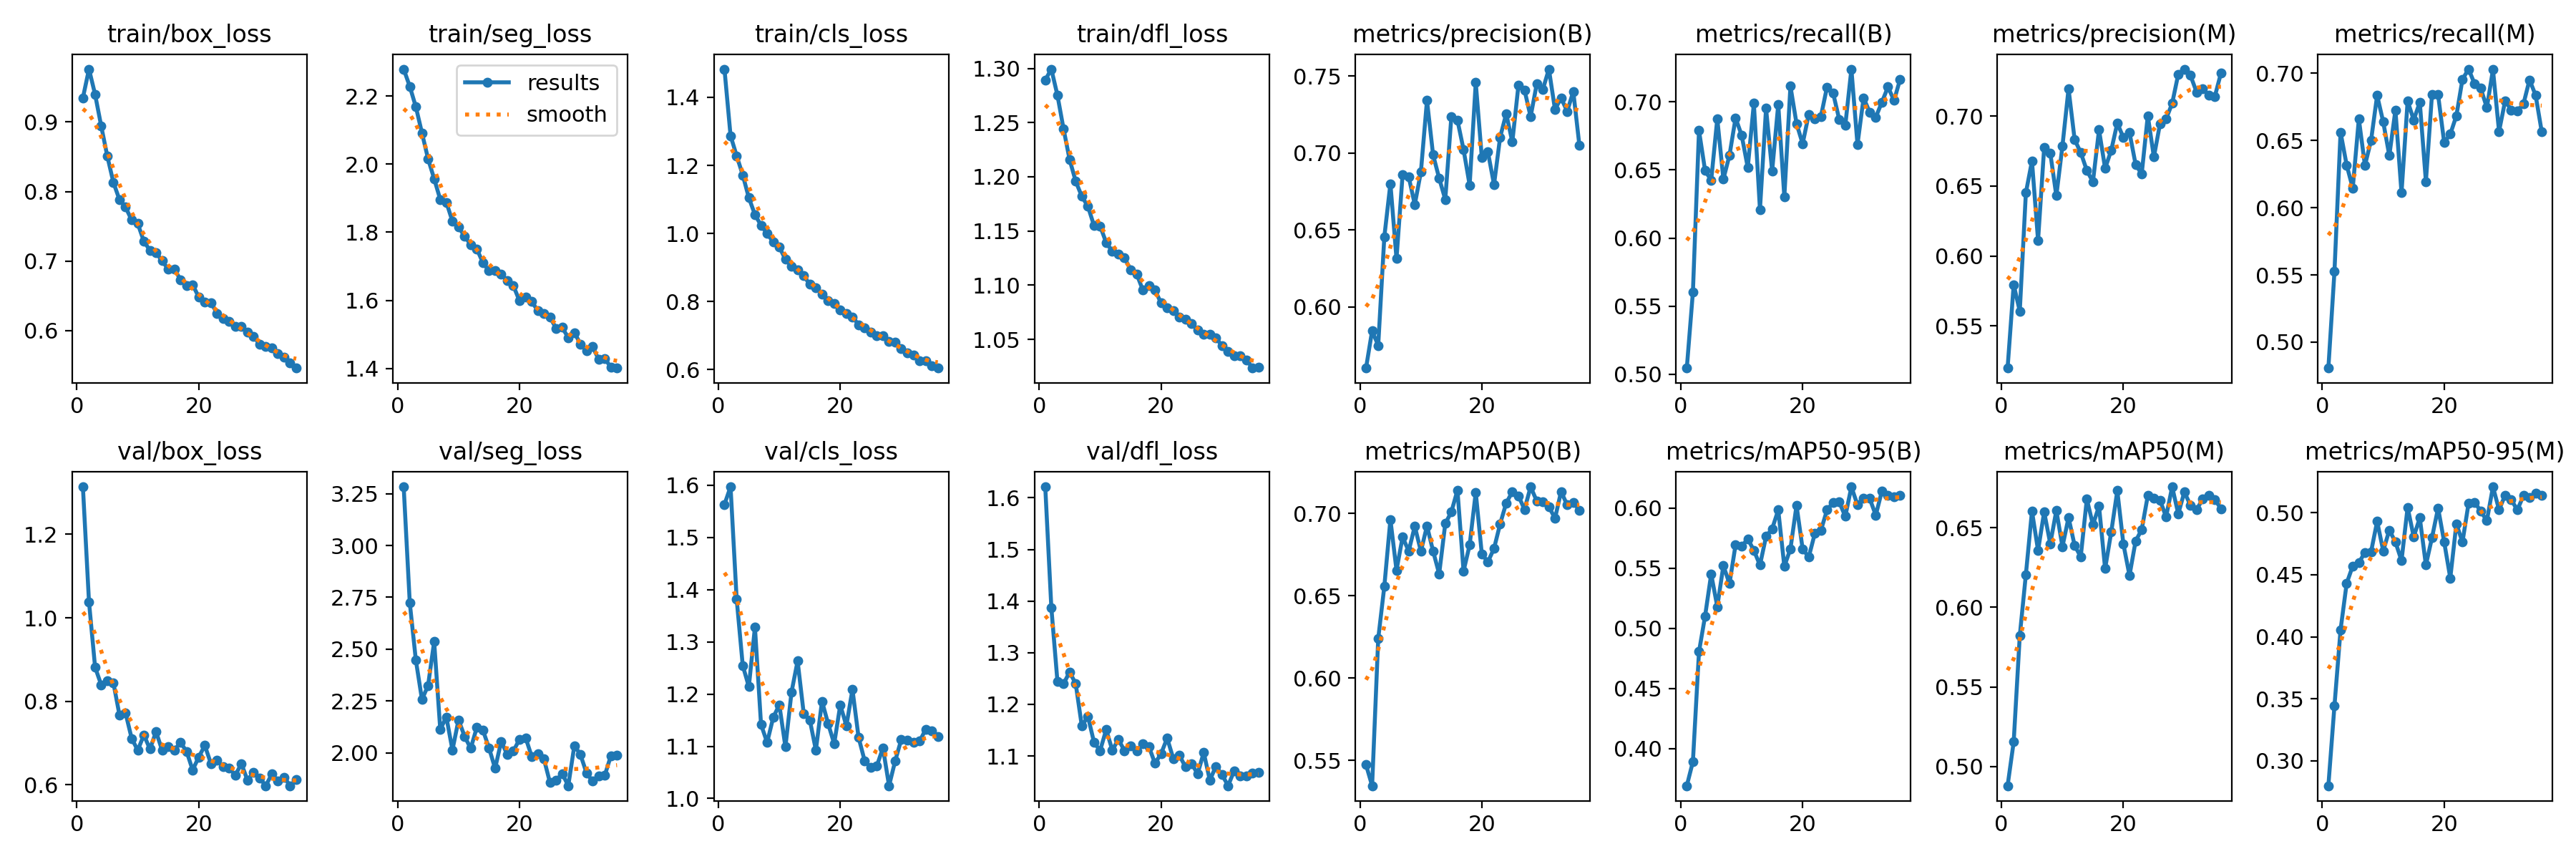

The file beside this chart, header and first rows:
epoch, time, train/box_loss, train/seg_loss, train/cls_loss, train/dfl_loss, metrics/precision(B), metrics/recall(B), metrics/mAP50(B), metrics/mAP50-95(B), metrics/precision(M), metrics/recall(M), metrics/mAP50(M), metrics/mAP50-95(M), val/box_loss, val/seg_loss, val/cls_loss, val/dfl_loss, lr/pg0, lr/pg1, lr/pg2
1, 259.9, 0.9347, 2.279, 1.483, 1.289, 0.5602, 0.5046, 0.5474, 0.369, 0.5198, 0.4807, 0.4878, 0.2797, 1.314, 3.284, 1.563, 1.621, 0.0005545, 0.0005545, 0.0005545
2, 513.5, 0.976, 2.228, 1.287, 1.299, 0.5844, 0.5603, 0.5347, 0.389, 0.5795, 0.5525, 0.5153, 0.3443, 1.038, 2.724, 1.597, 1.387, 0.001109, 0.001109, 0.001109
3, 766.7, 0.9396, 2.168, 1.228, 1.275, 0.5749, 0.6789, 0.6239, 0.4805, 0.5605, 0.6561, 0.5822, 0.4056, 0.8814, 2.446, 1.382, 1.244, 0.001659, 0.001659, 0.001659
4, 1020, 0.8943, 2.092, 1.172, 1.244, 0.6454, 0.6495, 0.6556, 0.5101, 0.6451, 0.6317, 0.6206, 0.4431, 0.8395, 2.257, 1.255, 1.24, 0.001652, 0.001652, 0.001652
5, 1272, 0.8509, 2.016, 1.105, 1.216, 0.6801, 0.6424, 0.6962, 0.545, 0.6679, 0.6146, 0.6605, 0.4572, 0.8499, 2.325, 1.214, 1.263, 0.001641, 0.001641, 0.001641
6, 1531, 0.8132, 1.957, 1.056, 1.196, 0.6313, 0.6876, 0.6655, 0.5179, 0.611, 0.666, 0.6357, 0.4597, 0.8444, 2.536, 1.328, 1.24, 0.001627, 0.001627, 0.001627
7, 1789, 0.7882, 1.896, 1.024, 1.182, 0.686, 0.6433, 0.6856, 0.552, 0.6775, 0.6314, 0.66, 0.4682, 0.767, 2.112, 1.142, 1.158, 0.001609, 0.001609, 0.001609
8, 2044, 0.7775, 1.888, 1, 1.173, 0.6846, 0.6607, 0.6771, 0.537, 0.6736, 0.65, 0.64, 0.4684, 0.7716, 2.173, 1.107, 1.177, 0.001588, 0.001588, 0.001588
9, 2291, 0.7589, 1.832, 0.9744, 1.155, 0.6665, 0.6882, 0.6922, 0.5694, 0.643, 0.6835, 0.6609, 0.4931, 0.7108, 2.013, 1.155, 1.126, 0.001565, 0.001565, 0.001565
10, 2545, 0.7537, 1.816, 0.96, 1.155, 0.6877, 0.6755, 0.677, 0.5679, 0.6787, 0.6638, 0.6382, 0.4693, 0.6825, 2.159, 1.179, 1.11, 0.001539, 0.001539, 0.001539
11, 2794, 0.7284, 1.788, 0.9241, 1.139, 0.7343, 0.6518, 0.6923, 0.5743, 0.7196, 0.6387, 0.6565, 0.4861, 0.7192, 2.078, 1.099, 1.151, 0.001509, 0.001509, 0.001509
12, 3046, 0.7153, 1.764, 0.9028, 1.131, 0.6989, 0.6989, 0.6771, 0.5647, 0.6832, 0.6727, 0.6389, 0.4765, 0.6854, 2.021, 1.204, 1.111, 0.001478, 0.001478, 0.001478
13, 3302, 0.712, 1.751, 0.8939, 1.128, 0.6836, 0.6209, 0.6632, 0.5524, 0.6739, 0.611, 0.6318, 0.4614, 0.7272, 2.123, 1.264, 1.132, 0.001443, 0.001443, 0.001443
14, 3562, 0.7002, 1.71, 0.8753, 1.125, 0.6698, 0.6952, 0.6938, 0.5762, 0.6611, 0.6794, 0.6681, 0.5045, 0.6821, 2.109, 1.163, 1.11, 0.001407, 0.001407, 0.001407
15, 3816, 0.6883, 1.687, 0.8508, 1.114, 0.7237, 0.6492, 0.7009, 0.5826, 0.653, 0.6653, 0.6519, 0.4807, 0.6912, 2.023, 1.151, 1.12, 0.001368, 0.001368, 0.001368
16, 4069, 0.6885, 1.687, 0.8414, 1.11, 0.7213, 0.6981, 0.714, 0.5982, 0.6901, 0.6784, 0.6637, 0.496, 0.6829, 1.924, 1.092, 1.11, 0.001327, 0.001327, 0.001327
17, 4314, 0.6733, 1.678, 0.8215, 1.096, 0.7023, 0.6302, 0.6649, 0.5514, 0.6626, 0.6194, 0.6243, 0.4578, 0.7013, 2.055, 1.186, 1.124, 0.001284, 0.001284, 0.001284
18, 4574, 0.6645, 1.658, 0.8034, 1.099, 0.6792, 0.7116, 0.6808, 0.5659, 0.6755, 0.6843, 0.6473, 0.48, 0.68, 1.99, 1.144, 1.118, 0.001239, 0.001239, 0.001239
19, 4833, 0.666, 1.643, 0.7947, 1.096, 0.7458, 0.6841, 0.7127, 0.6021, 0.695, 0.684, 0.6734, 0.504, 0.6352, 2.009, 1.105, 1.086, 0.001193, 0.001193, 0.001193
20, 5084, 0.6483, 1.598, 0.7758, 1.084, 0.6969, 0.6692, 0.6752, 0.5659, 0.6846, 0.6484, 0.6397, 0.4765, 0.6658, 2.065, 1.179, 1.104, 0.001146, 0.001146, 0.001146
21, 5330, 0.6415, 1.61, 0.7656, 1.079, 0.7006, 0.6908, 0.6706, 0.5591, 0.6882, 0.6547, 0.6201, 0.4474, 0.6941, 2.073, 1.139, 1.134, 0.001097, 0.001097, 0.001097
22, 5583, 0.6403, 1.596, 0.7548, 1.076, 0.6795, 0.6875, 0.6787, 0.5787, 0.6655, 0.6684, 0.6416, 0.4912, 0.6507, 1.982, 1.209, 1.095, 0.001047, 0.001047, 0.001047
23, 5838, 0.625, 1.57, 0.7322, 1.07, 0.7103, 0.6893, 0.6936, 0.5813, 0.6586, 0.6955, 0.6489, 0.4764, 0.6587, 1.995, 1.117, 1.101, 0.0009965, 0.0009965, 0.0009965
24, 6094, 0.6178, 1.562, 0.7228, 1.068, 0.7256, 0.7109, 0.7062, 0.5983, 0.7003, 0.7031, 0.6703, 0.5078, 0.6431, 1.971, 1.072, 1.079, 0.0009453, 0.0009453, 0.0009453
25, 6351, 0.6133, 1.55, 0.7099, 1.065, 0.7072, 0.7065, 0.713, 0.6045, 0.6708, 0.692, 0.6685, 0.5085, 0.6398, 1.856, 1.059, 1.085, 0.0008936, 0.0008936, 0.0008936
26, 6606, 0.6059, 1.518, 0.6987, 1.059, 0.7439, 0.6872, 0.7107, 0.6049, 0.6944, 0.6888, 0.6675, 0.5014, 0.6224, 1.866, 1.063, 1.065, 0.0008418, 0.0008418, 0.0008418
27, 6859, 0.6056, 1.521, 0.7002, 1.055, 0.741, 0.6828, 0.7024, 0.5929, 0.698, 0.6744, 0.6569, 0.4937, 0.6505, 1.9, 1.097, 1.107, 0.00079, 0.00079, 0.00079
28, 7121, 0.5975, 1.49, 0.6828, 1.055, 0.7236, 0.724, 0.7161, 0.6176, 0.7091, 0.7027, 0.6758, 0.5211, 0.6105, 1.841, 1.024, 1.053, 0.0007384, 0.0007384, 0.0007384
29, 7383, 0.5921, 1.505, 0.6804, 1.052, 0.7449, 0.6687, 0.7076, 0.6025, 0.73, 0.6567, 0.6588, 0.5025, 0.6298, 2.035, 1.072, 1.08, 0.0006872, 0.0006872, 0.0006872
30, 7642, 0.5798, 1.472, 0.6611, 1.044, 0.7413, 0.7029, 0.7071, 0.6081, 0.7336, 0.6795, 0.6726, 0.5143, 0.6154, 1.991, 1.113, 1.064, 0.0006366, 0.0006366, 0.0006366
31, 7894, 0.5776, 1.452, 0.6495, 1.039, 0.7546, 0.6924, 0.704, 0.6078, 0.7291, 0.6727, 0.6642, 0.5106, 0.5974, 1.902, 1.112, 1.042, 0.0005868, 0.0005868, 0.0005868
32, 8142, 0.5748, 1.464, 0.6421, 1.035, 0.7283, 0.6887, 0.6969, 0.594, 0.7172, 0.6721, 0.6614, 0.5023, 0.6257, 1.863, 1.107, 1.072, 0.0005381, 0.0005381, 0.0005381
33, 8399, 0.5669, 1.426, 0.626, 1.035, 0.7359, 0.6998, 0.7132, 0.6139, 0.7194, 0.6771, 0.6681, 0.5139, 0.6086, 1.887, 1.11, 1.061, 0.0004905, 0.0004905, 0.0004905
34, 8650, 0.562, 1.428, 0.6265, 1.031, 0.7271, 0.7109, 0.705, 0.6104, 0.7151, 0.6951, 0.6703, 0.5123, 0.6173, 1.892, 1.132, 1.061, 0.0004443, 0.0004443, 0.0004443
35, 8901, 0.5531, 1.404, 0.6103, 1.024, 0.7401, 0.701, 0.7066, 0.609, 0.7141, 0.6837, 0.6678, 0.5158, 0.5977, 1.986, 1.129, 1.066, 0.0003997, 0.0003997, 0.0003997
36, 9161, 0.5461, 1.401, 0.6046, 1.024, 0.7051, 0.7167, 0.702, 0.6107, 0.7307, 0.6565, 0.6621, 0.514, 0.6123, 1.989, 1.119, 1.068, 0.0003568, 0.0003568, 0.0003568
